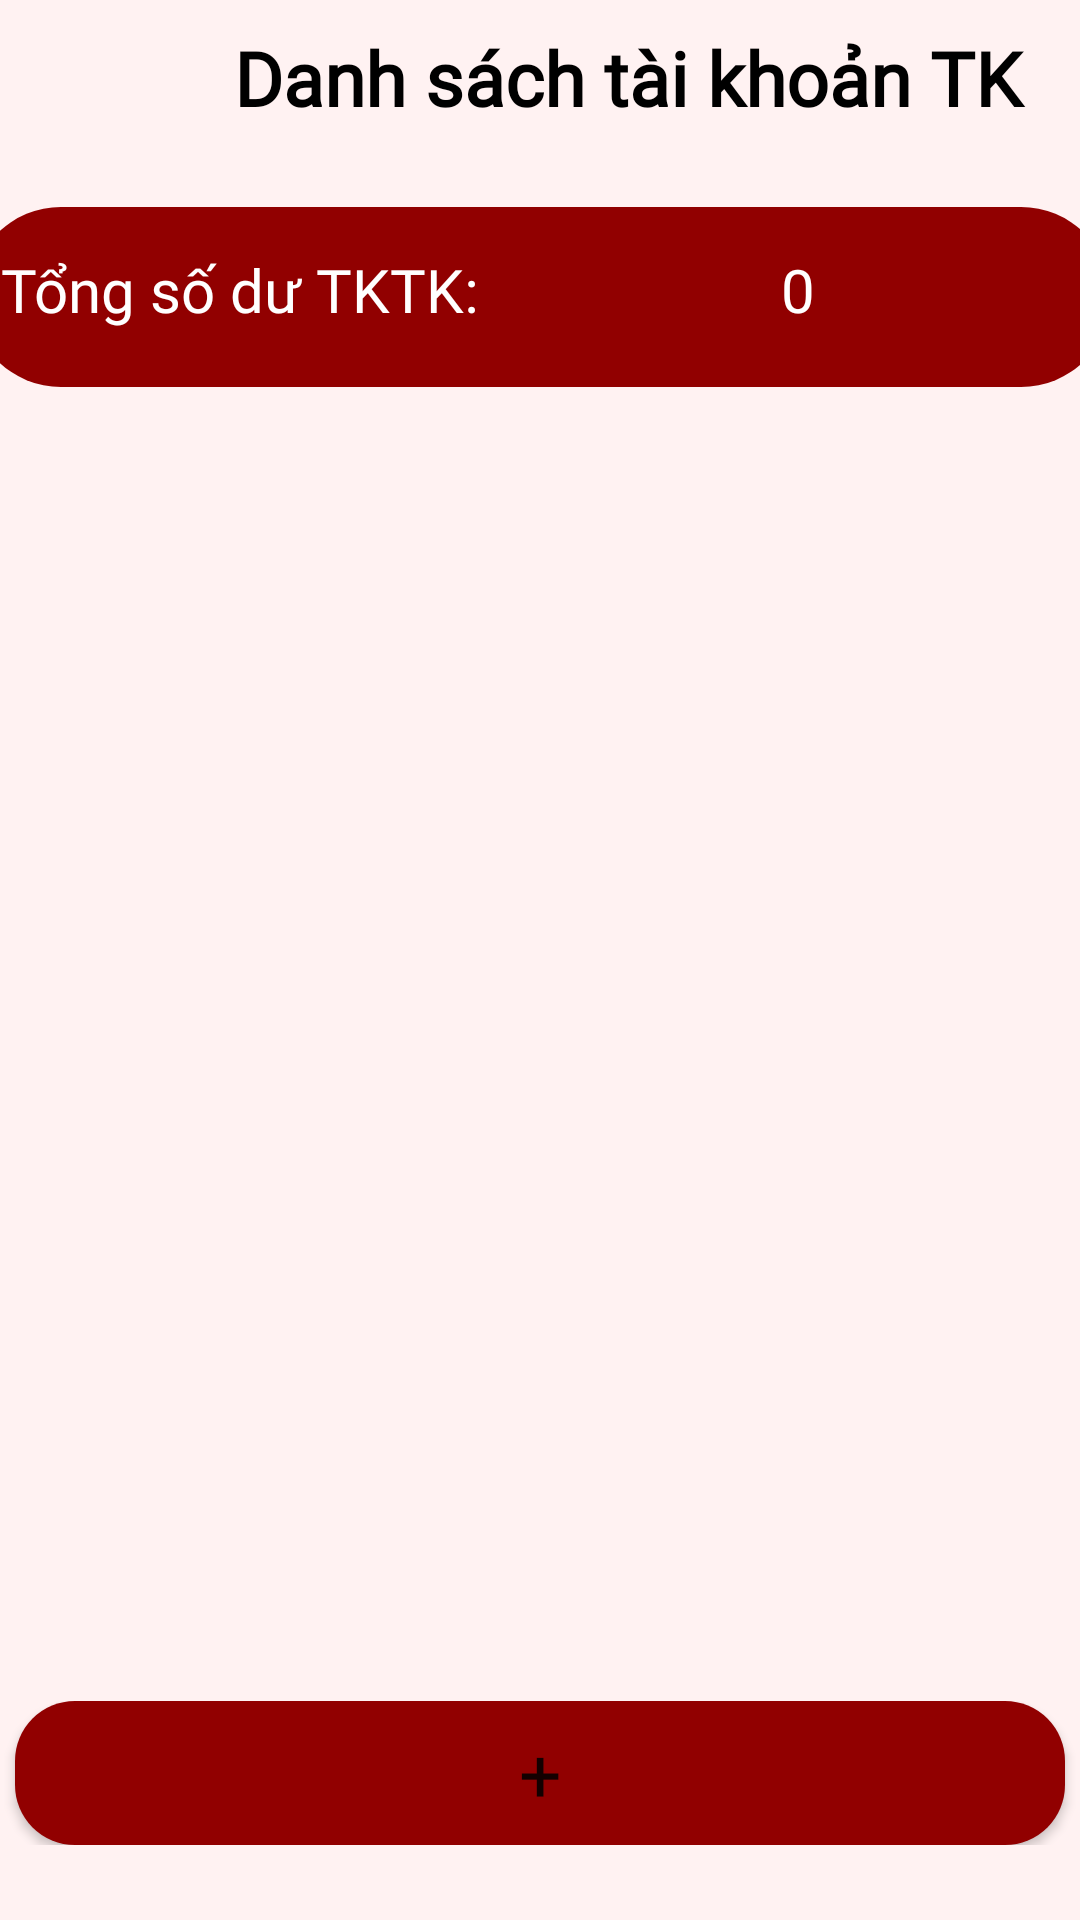

Reconstruct the res/layout file that produces this screen, plus the resources it refers to.
<!-- AndroidManifest.xml: application theme Theme.DoAnThietBiDiDong -->
<!-- res/layout/activity_khi_chon_khong_cam_on.xml -->
<?xml version="1.0" encoding="utf-8"?>
<androidx.constraintlayout.widget.ConstraintLayout xmlns:android="http://schemas.android.com/apk/res/android"
    xmlns:app="http://schemas.android.com/apk/res-auto"
    xmlns:tools="http://schemas.android.com/tools"
    android:layout_width="match_parent"
    android:layout_height="match_parent"
    tools:context=".KhiChonKhongCamOnActivity"
    android:background="#FFF2F2"
    >
    <LinearLayout
        android:layout_width="match_parent"
        android:layout_height="wrap_content"
        android:background="#FFF2F2"
        android:id="@+id/background1"
        >
        <ImageButton
            android:layout_width="45dp"
            android:layout_height="35dp"
            android:id="@+id/account12"
            android:layout_marginTop="9dp"
            android:src="@drawable/baseline_arrow_back_32"
            android:background="#FFF2F2"
            />
        <TextView
            android:layout_width="290dp"
            android:layout_height="wrap_content"
            android:text="Danh sách tài khoản TK"
            android:fontFamily="@font/font1"
            android:layout_marginTop="9dp"
            android:textColor="@color/black"
            android:textStyle="bold"
            android:layout_marginLeft="33dp"
            android:textSize="25sp"
            />


    </LinearLayout>
    <LinearLayout
        android:layout_width="380dp"
        android:layout_height="60dp"
        app:layout_constraintRight_toRightOf="@+id/background1"
        app:layout_constraintLeft_toLeftOf="@+id/background1"
        android:layout_margin="25dp"
        android:id="@+id/background2"
        android:background="@drawable/custom_background2"
        app:layout_constraintTop_toBottomOf="@+id/background1"
        >
        <TextView
            android:layout_width="260dp"
            android:layout_height="wrap_content"
            android:text="Tổng số dư TKTK: "
            android:textColor="@color/white"
            android:textSize="20sp"
            android:fontFamily="@font/font1"
            android:layout_marginTop="14dp"
            android:layout_marginLeft="10dp"


            />
        <TextView
            android:layout_width="wrap_content"
            android:layout_height="wrap_content"
            android:text="0"
            android:id="@+id/SoduKhaDung"
            android:fontFamily="@font/font1"
            android:textSize="20sp"
            android:textColor="@color/white"
            android:layout_marginTop="14dp"
            />
    </LinearLayout>
    
    <LinearLayout
        app:layout_constraintTop_toBottomOf="@+id/background2"
        app:layout_constraintRight_toRightOf="@+id/background2"
        android:layout_width="match_parent"
        android:layout_height="wrap_content">
        <androidx.recyclerview.widget.RecyclerView
            android:layout_width="match_parent"
            android:layout_height="match_parent"
            android:id="@+id/ListDstk"
            app:layout_constrainedHeight="true"
            android:layout_marginRight="12dp"
            android:layout_marginTop="20dp"
            android:layout_marginLeft="12dp"
            android:backgroundTint="@color/teal_200"
            />
    </LinearLayout>
    <LinearLayout
        android:layout_width="match_parent"
        android:layout_height="wrap_content"
        app:layout_constraintBottom_toBottomOf="parent"
        android:gravity="center"
        android:layout_marginBottom="25dp"
        >
        <Button
            android:layout_width="350dp"
            android:layout_height="wrap_content"
            android:text="+"
            android:fontFamily="@font/font1"
            android:id="@+id/addTKTK"
            android:textSize="25sp"
            android:background="@drawable/custom_background1"
            />
    </LinearLayout>
</androidx.constraintlayout.widget.ConstraintLayout>
<!-- resources referenced by this layout -->
<resources>
  <color name="black">#FF000000</color>
  <color name="teal_200">#FF03DAC5</color>
  <color name="white">#FFFFFFFF</color>
  <!-- drawable custom_background1 (drawable) -->
  <?xml version="1.0" encoding="utf-8"?>
  <shape xmlns:android="http://schemas.android.com/apk/res/android">
      <corners
          android:radius="20dp"
          />
      <gradient
          android:startColor="#910000"
          android:endColor="#910000"
          />
  </shape>
  <!-- drawable custom_background2 (drawable) -->
  <?xml version="1.0" encoding="utf-8"?>
  <shape xmlns:android="http://schemas.android.com/apk/res/android">
      <corners
          android:radius="40dp"
          />
      <gradient
          android:startColor="#910000"
          android:endColor="#910000"
          />
  </shape>
  <!-- drawable custom_background3 (drawable) -->
  <?xml version="1.0" encoding="utf-8"?>
  <shape xmlns:android="http://schemas.android.com/apk/res/android">
      <corners
          android:radius="40dp"
          />
      <gradient
          android:startColor="@color/white"
          android:endColor="@color/white"
          />
  </shape>
  <style name="Theme.DoAnThietBiDiDong" parent="Theme.MaterialComponents.DayNight.NoActionBar">
          
          <item name="colorPrimary">@color/purple_500</item>
          <item name="colorPrimaryVariant">@color/purple_700</item>
          <item name="colorOnPrimary">@color/white</item>
          
          <item name="colorSecondary">@color/teal_200</item>
          <item name="colorSecondaryVariant">@color/teal_700</item>
          <item name="colorOnSecondary">@color/black</item>
          
          <item name="android:statusBarColor">?attr/colorPrimaryVariant</item>
          
      </style>
  <color name="purple_500">#810000</color>
  <color name="purple_700">#FF3700B3</color>
  <color name="teal_700">#FF018786</color>
</resources>
